Run: headless pygame with SDL's dummy video driver; simulated clock (each Clock.tick advances the game by its frame time, no real sleeping); random seed 0; keys injected as events and as key.get_pressed() state; no mouse input.
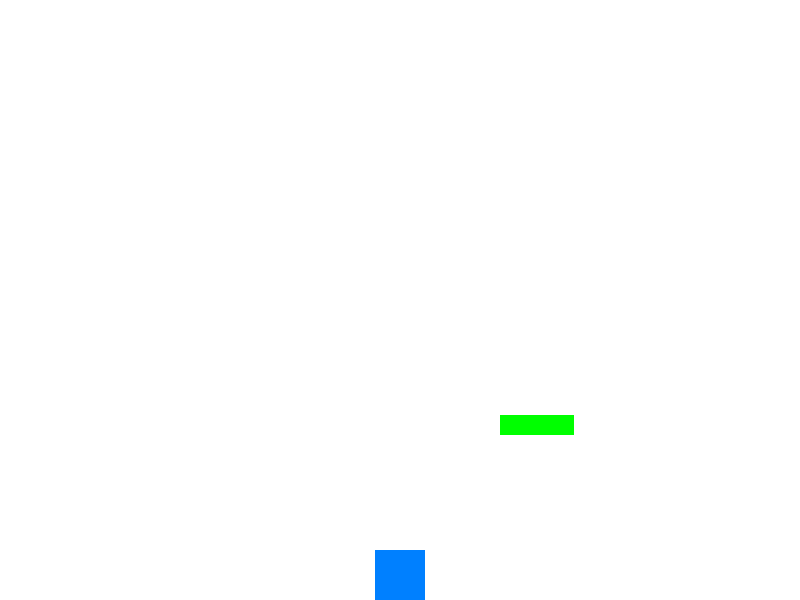
Frame 1 of 4 · flips 1–60 · no input
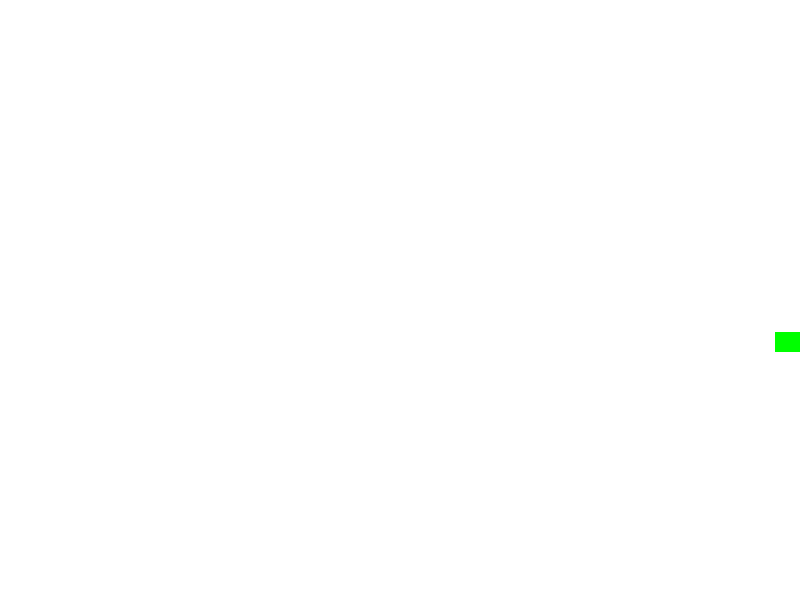
Frame 2 of 4 · flips 61–180 · tapped SPACE, RETURN · held RIGHT (→), D
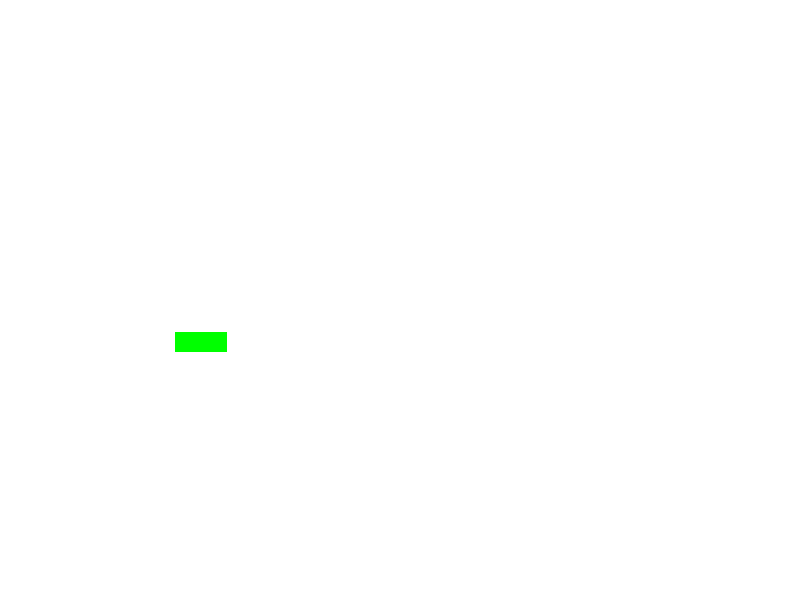
Frame 3 of 4 · flips 181–300 · held DOWN (↓), S
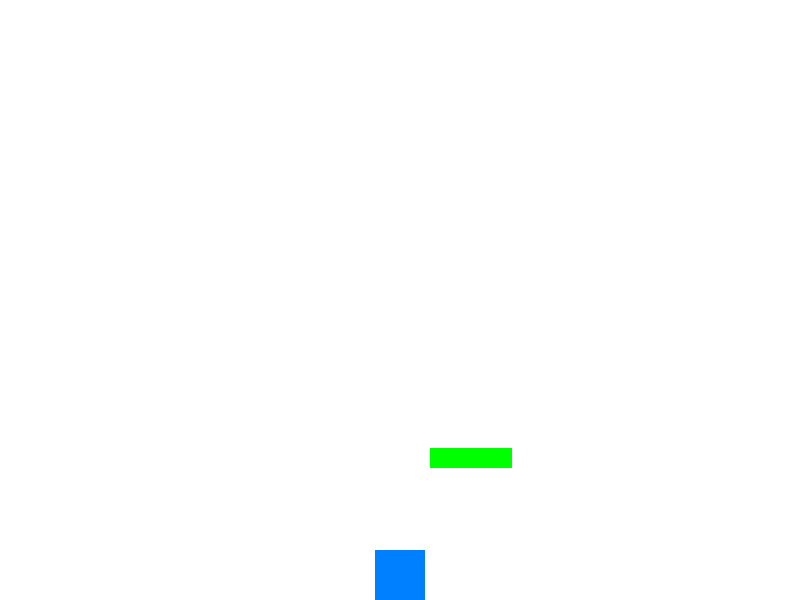
Frame 4 of 4 · flips 301–420 · held LEFT (←), A, UP (↑), W

The pygame program that drew these frames:

import pygame
import sys
import random

# Inicialización de Pygame
pygame.init()

# Dimensiones de la pantalla
SCREEN_WIDTH = 800
SCREEN_HEIGHT = 600

# Configuración de la pantalla
screen = pygame.display.set_mode((SCREEN_WIDTH, SCREEN_HEIGHT))
pygame.display.set_caption('Juego Estilo Mario Bros')

# Definir colores
WHITE = (255, 255, 255)
BLUE = (0, 128, 255)
GREEN = (0, 255, 0)

# Reloj para controlar los FPS
clock = pygame.time.Clock()

class Player(pygame.sprite.Sprite):
    def __init__(self):
        super().__init__()
        self.image = pygame.Surface((50, 50))
        self.image.fill(BLUE)
        self.rect = self.image.get_rect()
        self.rect.center = (SCREEN_WIDTH // 2, SCREEN_HEIGHT - self.rect.height // 2)
        self.change_x = 0
        self.change_y = 0

    def update(self):
        self.gravity()
        self.rect.x += self.change_x
        self.rect.y += self.change_y

        # Colisión con el suelo
        if self.rect.bottom > SCREEN_HEIGHT:
            self.rect.bottom = SCREEN_HEIGHT
            self.change_y = 0

        # Colisiones con plataformas
        hits = pygame.sprite.spritecollide(self, platform_list, False)
        if hits:
            self.rect.y = hits[0].rect.top - self.rect.height
            self.change_y = 0

    def gravity(self):
        if self.change_y == 0:
            self.change_y = 1
        else:
            self.change_y += 0.35

    def jump(self):
        # Solo puede saltar si está en el suelo o sobre una plataforma
        self.rect.y += 2
        hits = pygame.sprite.spritecollide(self, platform_list, False)
        self.rect.y -= 2
        if self.rect.bottom >= SCREEN_HEIGHT or hits:
            self.change_y = -10

    def go_left(self):
        self.change_x = -6

    def go_right(self):
        self.change_x = 6

    def stop(self):
        self.change_x = 0

class Platform(pygame.sprite.Sprite):
    def __init__(self, width, height, x, y):
        super().__init__()
        self.image = pygame.Surface((width, height))
        self.image.fill(GREEN)
        self.rect = self.image.get_rect()
        self.rect.x = x
        self.rect.y = y

    def update(self):
        self.rect.x -= 5
        if self.rect.right < 0:
            self.kill()

player = Player()
all_sprites = pygame.sprite.Group()
all_sprites.add(player)

platform_list = pygame.sprite.Group()

def create_platform():
    if len(platform_list) == 0:  # Solo crear una nueva plataforma si no hay otras en la pantalla
        width = random.randint(50, 100)
        height = 20
        x = SCREEN_WIDTH
        y = random.randint(200, SCREEN_HEIGHT - height)
        platform = Platform(width, height, x, y)
        platform_list.add(platform)
        all_sprites.add(platform)

# Bucle principal del juego
running = True
while running:
    for event in pygame.event.get():
        if event.type == pygame.QUIT:
            running = False
        elif event.type == pygame.KEYDOWN:
            if event.key == pygame.K_LEFT:
                player.go_left()
            elif event.key == pygame.K_RIGHT:
                player.go_right()
            elif event.key == pygame.K_SPACE:
                player.jump()
        elif event.type == pygame.KEYUP:
            if event.key == pygame.K_LEFT or event.key == pygame.K_RIGHT:
                player.stop()

    # Crear una nueva plataforma si no hay ninguna en la pantalla
    create_platform()

    all_sprites.update()

    screen.fill(WHITE)
    all_sprites.draw(screen)
    
    pygame.display.flip()
    clock.tick(60)

pygame.quit()
sys.exit()
